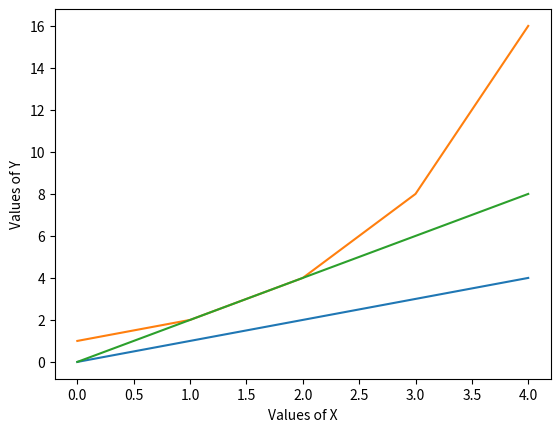

This chart was generated by the following Python code:
# [redacted]
# Write a program that displays a plot of the functions x, x^2 and 2^x in the range [0, 4]

import matplotlib.pyplot as plt

title: "Plots of x, x^2 and 2^x"
p1, = plt.plot([0, 1, 2, 3, 4], [0, 1, 2, 3, 4], label="x=x")
plt.plot([0, 1, 2, 3, 4], [1, 2, 4, 8, 16])
plt.plot([0, 1, 2, 3, 4], [0, 2, 4, 6, 8])

plt.ylabel('Values of Y')
plt.xlabel('Values of X')
plt.show()

quit()
